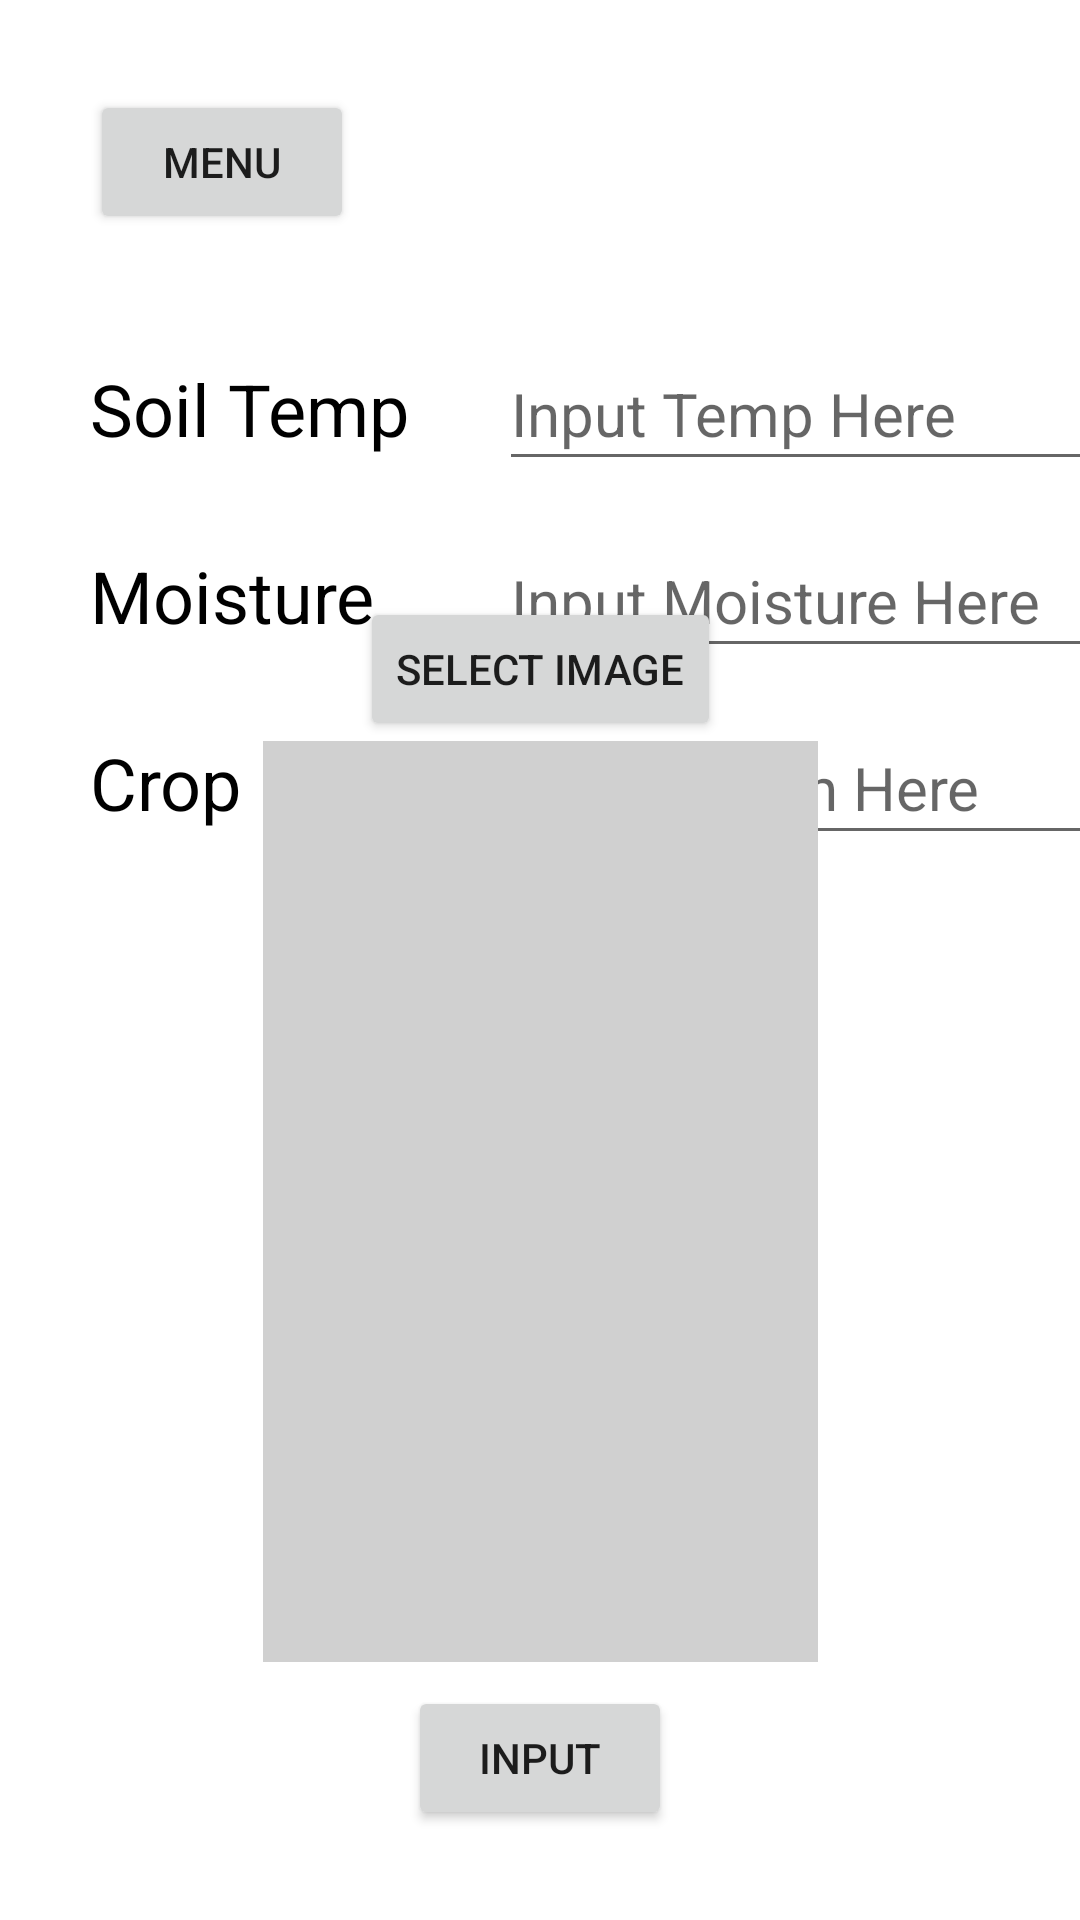

Reconstruct the res/layout file that produces this screen, plus the resources it refers to.
<!-- AndroidManifest.xml: application theme Theme.TeamPeanut_HarvestTiming_2023 -->
<!-- res/layout/fragment_inputcropstate.xml -->
<?xml version="1.0" encoding="utf-8"?>
<androidx.constraintlayout.widget.ConstraintLayout xmlns:android="http://schemas.android.com/apk/res/android"
    xmlns:app="http://schemas.android.com/apk/res-auto"
    xmlns:tools="http://schemas.android.com/tools"
    android:layout_width="match_parent"
    android:layout_height="match_parent">

    <EditText
        android:id="@+id/CropHealthText"
        android:layout_width="wrap_content"
        android:layout_height="wrap_content"
        android:ems="10"
        android:hint="@string/crop_health_hint"
        android:inputType="textPersonName"
        android:minHeight="48dp"
        android:textSize="20sp"
        app:layout_constraintBaseline_toBaselineOf="@+id/CropHealthLabel"
        app:layout_constraintStart_toStartOf="@+id/MoistureText"
        tools:ignore="Autofill,TextContrastCheck" />

    <EditText
        android:id="@+id/MoistureText"
        android:layout_width="wrap_content"
        android:layout_height="wrap_content"
        android:ems="10"
        android:hint="@string/moisture_hint"
        android:inputType="textPersonName"
        android:minHeight="48dp"
        android:textSize="20sp"
        app:layout_constraintBaseline_toBaselineOf="@+id/MoistureLabel"
        app:layout_constraintStart_toStartOf="@+id/SoilTempText"
        tools:ignore="Autofill,TextContrastCheck" />

    <Button
        android:id="@+id/BackButton"
        android:layout_width="wrap_content"
        android:layout_height="wrap_content"
        android:layout_marginStart="30dp"
        android:layout_marginTop="30dp"
        android:text="@string/universalMenuButtonName"
        app:layout_constraintStart_toStartOf="parent"
        app:layout_constraintTop_toTopOf="parent" />

    <EditText
        android:id="@+id/SoilTempText"
        android:layout_width="wrap_content"
        android:layout_height="wrap_content"
        android:layout_marginStart="30dp"
        android:ems="10"
        android:hint="@string/soil_temp_hint"
        android:inputType="textPersonName"
        android:minHeight="48dp"
        android:textSize="20sp"
        app:layout_constraintBaseline_toBaselineOf="@+id/SoilTempLabel"
        app:layout_constraintStart_toEndOf="@+id/SoilTempLabel"
        tools:ignore="Autofill,TextContrastCheck" />

    <TextView
        android:id="@+id/SoilTempLabel"
        android:layout_width="wrap_content"
        android:layout_height="wrap_content"
        android:layout_marginStart="30dp"
        android:layout_marginTop="120dp"
        android:text="@string/soil_temp_label_text"
        android:textColor="@color/black"
        android:textSize="24sp"
        app:layout_constraintStart_toStartOf="parent"
        app:layout_constraintTop_toTopOf="parent" />

    <TextView
        android:id="@+id/MoistureLabel"
        android:layout_width="wrap_content"
        android:layout_height="wrap_content"
        android:layout_marginStart="30dp"
        android:layout_marginTop="30dp"
        android:text="@string/moisture_label_text"
        android:textColor="@color/black"
        android:textSize="24sp"
        app:layout_constraintStart_toStartOf="parent"
        app:layout_constraintTop_toBottomOf="@+id/SoilTempLabel" />

    <TextView
        android:id="@+id/CropHealthLabel"
        android:layout_width="wrap_content"
        android:layout_height="wrap_content"
        android:layout_marginStart="30dp"
        android:layout_marginTop="30dp"
        android:text="@string/crop_health_label_text"
        android:textColor="@color/black"
        android:textSize="24sp"
        app:layout_constraintStart_toStartOf="parent"
        app:layout_constraintTop_toBottomOf="@+id/MoistureLabel" />

    <Button
        android:id="@+id/InputCropButton"
        android:layout_width="wrap_content"
        android:layout_height="wrap_content"
        android:layout_marginBottom="30dp"
        android:text="@string/input_crop_button_text"
        app:layout_constraintBottom_toBottomOf="parent"
        app:layout_constraintEnd_toEndOf="parent"
        app:layout_constraintStart_toStartOf="parent" />

    <Button
        android:id="@+id/SelectImageButton"
        android:layout_width="wrap_content"
        android:layout_height="wrap_content"
        android:text="Select Image"
        app:layout_constraintBottom_toTopOf="@+id/CropImage"
        app:layout_constraintEnd_toEndOf="parent"
        app:layout_constraintStart_toStartOf="parent" />

    <ImageView
        android:id="@+id/CropImage"
        android:layout_width="185dp"
        android:layout_height="307dp"
        android:layout_marginBottom="8dp"
        android:background="#D0D0D0"
        android:contentDescription="@string/crop_image_description"
        app:layout_constraintBottom_toTopOf="@+id/InputCropButton"
        app:layout_constraintEnd_toEndOf="parent"
        app:layout_constraintStart_toStartOf="parent"
        app:srcCompat="@drawable/common_full_open_on_phone" />

</androidx.constraintlayout.widget.ConstraintLayout>
<!-- resources referenced by this layout -->
<resources>
  <color name="black">#FF000000</color>
  <string name="crop_health_hint">Input Health Here</string>
  <string name="crop_health_label_text">Crop Health</string>
  <string name="crop_image_description">Displays the image of the crop.</string>
  <string name="input_crop_button_text">Input</string>
  <string name="moisture_hint">Input Moisture Here</string>
  <string name="moisture_label_text">Moisture</string>
  <string name="soil_temp_hint">Input Temp Here</string>
  <string name="soil_temp_label_text">Soil Temp</string>
  <string name="universalMenuButtonName">Menu</string>
  <style name="Theme.TeamPeanut_HarvestTiming_2023" parent="Theme.MaterialComponents.DayNight.DarkActionBar">
          
          <item name="colorPrimary">@color/JDG</item>
          <item name="colorPrimaryVariant">@color/white</item>
          <item name="colorOnPrimary">@color/white</item>
          
          <item name="colorSecondary">@color/jdgreen</item>
          <item name="colorSecondaryVariant">@color/teal_700</item>
          <item name="colorOnSecondary">@color/black</item>
          
          <item name="android:statusBarColor">?attr/colorPrimaryVariant</item>
          
      </style>
  <color name="JDG">#367C2B</color>
  <color name="white">#FFFFFFFF</color>
  <color name="jdgreen">#396038</color>
  <color name="teal_700">#FF018786</color>
</resources>
